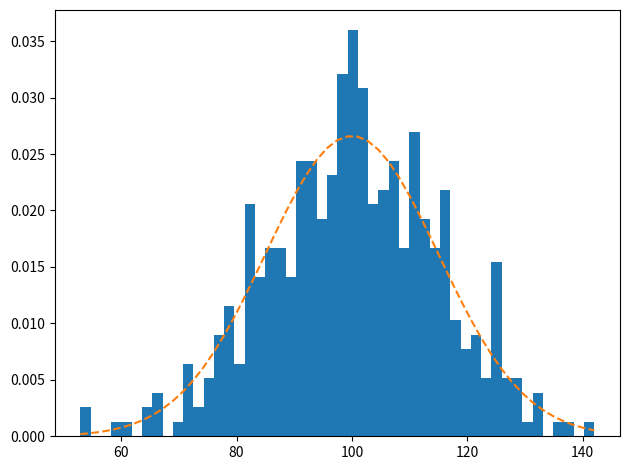

This figure's Python source:
import matplotlib
import numpy as np
import matplotlib.pyplot as plt

np.random.seed(19680801)


mu = 100 #mean_of_distribution
sigma = 15 #deriviation_of_distribution
x = mu + sigma * np.random.randn(437)

num_bins = 50


fig, ax = plt.subplots()
n, bins, patches = ax.hist(x, num_bins, density=1)

y = ((1 / (np.sqrt(2 * np.pi) * sigma)) *
     np.exp(-0.5 * (1 / sigma * (bins - mu))**2))
ax.plot(bins, y, '--')

fig.tight_layout()
plt.show()